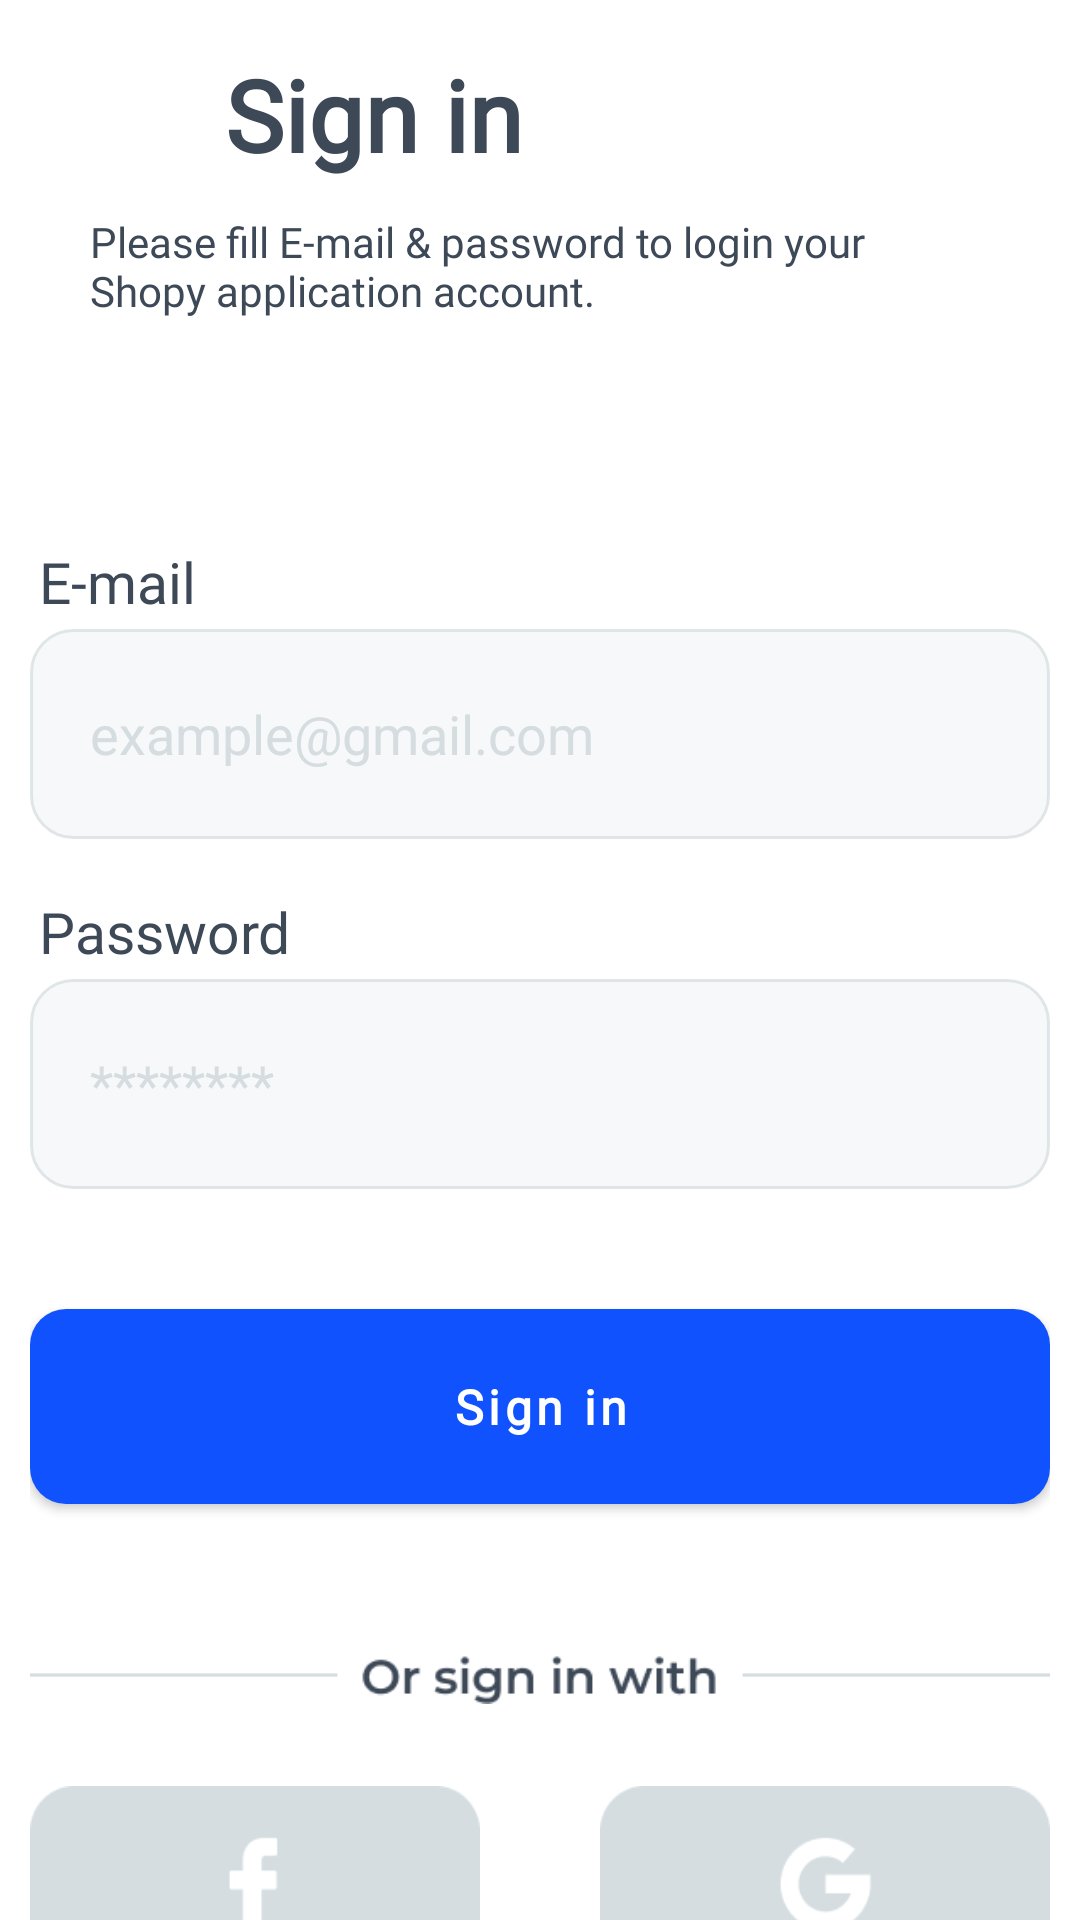

This screen was rendered from an Android layout file. Write that file and the resources it references.
<!-- AndroidManifest.xml: application theme Theme.SholpyApp -->
<!-- res/layout/fragment_login.xml -->
<?xml version="1.0" encoding="utf-8"?>
<androidx.constraintlayout.widget.ConstraintLayout xmlns:android="http://schemas.android.com/apk/res/android"
    xmlns:tools="http://schemas.android.com/tools"
    android:layout_width="match_parent"
    android:layout_height="match_parent"
    xmlns:app="http://schemas.android.com/apk/res-auto"
    tools:context=".ui.fragments.LoginFragment">


    <LinearLayout
        android:id="@+id/linearLayout"
        android:layout_width="wrap_content"
        android:layout_height="wrap_content"
        android:layout_marginStart="30dp"
        android:layout_marginEnd="20dp"
        android:layout_marginBottom="68dp"
        android:orientation="horizontal"
        app:layout_constraintBottom_toTopOf="@+id/guideline2"
        app:layout_constraintEnd_toEndOf="parent"
        app:layout_constraintHorizontal_bias="0.0"
        app:layout_constraintStart_toStartOf="parent">

        <ImageButton
            android:id="@+id/ibBack"
            android:layout_width="25dp"
            android:layout_height="25dp"
            android:layout_gravity="center"
            android:layout_marginEnd="20dp"
            android:background="@drawable/back_arrow"></ImageButton>

        <TextView
            android:layout_width="wrap_content"
            android:layout_height="wrap_content"
            android:fontFamily="@font/montserrat"
            android:text="Sign in"
            android:textColor="@color/textColor"
            android:textSize="33sp"
            android:textStyle="bold"></TextView>
    </LinearLayout>


    <TextView
        android:id="@+id/textView"
        android:layout_width="284dp"
        android:layout_height="46dp"
        android:layout_marginStart="30dp"
        android:fontFamily="@font/montserrat"
        android:text="Please fill E-mail &amp; password to login your
Shopy application account."
        android:textColor="@color/textColor"
        app:layout_constraintBottom_toTopOf="@+id/guideline2"
        app:layout_constraintStart_toStartOf="parent"
        app:layout_constraintTop_toBottomOf="@+id/linearLayout">

    </TextView>

    <androidx.constraintlayout.widget.Guideline
        android:id="@+id/guideline2"
        android:layout_width="wrap_content"
        android:layout_height="wrap_content"
        android:orientation="horizontal"
        app:layout_constraintGuide_percent="0.2" />




    <LinearLayout
        android:id="@+id/linearLayout2"
        android:layout_width="wrap_content"
        android:layout_height="wrap_content"
        android:layout_marginTop="30dp"
        android:orientation="vertical"
        app:layout_constraintEnd_toEndOf="parent"
        app:layout_constraintStart_toStartOf="parent"
        app:layout_constraintTop_toTopOf="@+id/guideline2">


        <LinearLayout
            android:layout_width="wrap_content"
            android:layout_height="wrap_content"
            android:layout_marginTop="20dp"
            android:orientation="vertical"
            app:layout_constraintEnd_toEndOf="parent"
            app:layout_constraintStart_toStartOf="parent"
            app:layout_constraintTop_toBottomOf="@+id/linearLayout">

            <TextView
                android:layout_width="wrap_content"
                android:layout_height="wrap_content"
                android:layout_margin="3dp"
                android:fontFamily="@font/montserrat"
                android:text="E-mail"
                android:textColor="@color/textColor"
                android:textSize="19sp"></TextView>


            <EditText
                android:id="@+id/etLoginEmail"
                android:layout_width="340dp"
                android:layout_height="70dp"
                android:background="@drawable/et_bg"
                android:gravity="center_vertical"
                android:hint="example@gmail.com"
                android:textColor="@color/textColor"
                android:inputType="textEmailAddress"
                android:paddingStart="20dp"
                android:textColorHint="@color/hintText" />


        </LinearLayout>

        <LinearLayout
            android:layout_width="wrap_content"
            android:layout_height="wrap_content"
            android:layout_marginTop="15dp"
            android:orientation="vertical"
            app:layout_constraintEnd_toEndOf="parent"
            app:layout_constraintStart_toStartOf="parent"
            app:layout_constraintTop_toBottomOf="@+id/linearLayout">

            <TextView
                android:layout_width="wrap_content"
                android:layout_height="wrap_content"
                android:layout_margin="3dp"
                android:fontFamily="@font/montserrat"
                android:text="Password"
                android:textColor="@color/textColor"
                android:textSize="19sp">


            </TextView>


            <EditText
                android:id="@+id/etLPass"
                android:layout_width="340dp"
                android:layout_height="70dp"
                android:background="@drawable/et_bg"
                android:hint="********"
                android:textSize="18sp"
                android:textColor="@color/textColor"
                android:inputType="textPassword"
                android:paddingStart="20dp"
                android:textColorHint="@color/hintText" />


        </LinearLayout>

        <com.google.android.material.button.MaterialButton
            android:id="@+id/btnSignIn"
            android:layout_width="340dp"
            android:layout_height="65dp"
            android:layout_marginTop="40dp"
            android:background="@drawable/btn_bg"
            android:elevation="7dp"
            android:fontFamily="@font/montserrat_medium"
            android:text="Sign in"
            android:textAllCaps="false"
            android:textColor="#FFFFFF"
            android:textSize="16sp"
            android:textStyle="bold"
            app:backgroundTint="@color/blueMain"
            app:layout_constraintEnd_toEndOf="parent"
            app:layout_constraintHorizontal_bias="0.5"
            app:layout_constraintStart_toStartOf="parent"
            app:layout_constraintTop_toTopOf="@+id/guideline">

        </com.google.android.material.button.MaterialButton>

        <ImageView
            android:layout_width="match_parent"
            android:layout_height="wrap_content"
            android:layout_marginTop="40dp"
            android:src="@drawable/signinmessage"></ImageView>

        <LinearLayout
            android:layout_width="wrap_content"
            android:layout_height="wrap_content"
            android:layout_marginTop="20dp"
            android:orientation="horizontal">

            <ImageButton
                android:id="@+id/fbLogin"
                android:layout_width="150dp"
                android:layout_height="65dp"
                android:layout_marginEnd="20dp"
                android:background="@drawable/fbsignin"></ImageButton>

            <ImageButton
                android:id="@+id/googleLogin"
                android:layout_width="150dp"
                android:layout_height="65dp"
                android:layout_marginStart="20dp"
                android:background="@drawable/googlesignin"></ImageButton>

        </LinearLayout>

        <TextView
            android:id="@+id/tvSignUp"
            android:layout_width="wrap_content"
            android:layout_height="wrap_content"
            android:layout_gravity="center"
            android:layout_marginTop="50dp"
            android:fontFamily="@font/montserrat"
            android:text="@string/don_t_have_an_account_sign_up"
            android:textColor="@color/textColor">

        </TextView>

    </LinearLayout>

    <ProgressBar
        android:id="@+id/progressBar"
        android:layout_width="74dp"
        android:layout_height="70dp"
        android:layout_gravity="center"
        android:indeterminate="true"
        android:visibility="gone"
        app:layout_constraintBottom_toBottomOf="parent"
        app:layout_constraintEnd_toEndOf="parent"
        app:layout_constraintStart_toStartOf="parent"
        app:layout_constraintTop_toTopOf="parent" />

</androidx.constraintlayout.widget.ConstraintLayout>
<!-- resources referenced by this layout -->
<resources>
  <color name="blueMain">#1052fd</color>
  <color name="hintText">#D5DDE0</color>
  <color name="textColor">#3e4958</color>
  <!-- drawable btn_bg (drawable) -->
  <?xml version="1.0" encoding="utf-8"?>
  <shape xmlns:android="http://schemas.android.com/apk/res/android">
      <solid android:color="@color/blueMain"> </solid>
      <corners android:radius="12dp"> </corners>
  </shape>
  <!-- drawable et_bg (drawable) -->
  <?xml version="1.0" encoding="utf-8"?>
  <shape xmlns:android="http://schemas.android.com/apk/res/android">
      <corners android:radius="14dp"> </corners>
      <solid android:color="@color/hintBg"> </solid>
      <stroke android:width="1dp" android:color="#B4D5DDE0"> </stroke>
  
  </shape>
  <!-- drawable fbsignin: png bitmap (drawable, 1409 bytes) -->
  <!-- drawable googlesignin: png bitmap (drawable, 1945 bytes) -->
  <!-- drawable signinmessage: png bitmap (drawable, 2138 bytes) -->
  <string name="don_t_have_an_account_sign_up">Don’t have an account? <b>Sign Up</b></string>
  <style name="Theme.SholpyApp" parent="Theme.MaterialComponents.DayNight.NoActionBar">
          
          <item name="colorPrimary">@color/purple_200</item>
          <item name="colorPrimaryVariant">@color/blueDark</item>
          <item name="colorOnPrimary">@color/white</item>
          
          <item name="colorSecondary">@color/blueMain</item>
          <item name="colorSecondaryVariant">@color/teal_700</item>
          <item name="colorOnSecondary">@color/black</item>
          
          <item name="android:statusBarColor">@color/blueMain</item>
          <item name="android:windowTranslucentStatus">true</item>
          <item name="bottomSheetDialogTheme">@style/AppBottomSheetDialogTheme</item>
  
          
      </style>
  <color name="hintBg">#F7F8F9</color>
  <color name="purple_200">#2a65ff</color>
  <color name="blueDark">#1241bc</color>
  <color name="white">#FFFFFFFF</color>
  <color name="teal_700">#FF018786</color>
  <color name="black">#FF000000</color>
  <style name="AppBottomSheetDialogTheme" parent="Theme.Design.Light.BottomSheetDialog">
          <item name="bottomSheetStyle">@style/AppModelStyle</item>
  
      </style>
  <style name="AppModelStyle" parent="Widget.Design.BottomSheet.Modal">
          <item name="android:background">@drawable/view_gray</item>
      </style>
  <!-- drawable view_gray (drawable) -->
  <?xml version="1.0" encoding="utf-8"?>
  <shape xmlns:android="http://schemas.android.com/apk/res/android">
  <solid android:color="@color/hintBg"> </solid>
      <corners android:topRightRadius="30dp" android:topLeftRadius="30dp"> </corners>
  </shape>
</resources>
